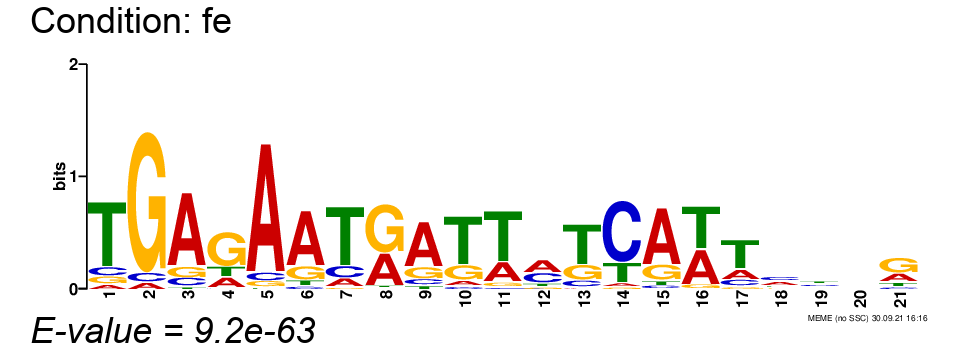

The data file committed next to this chart (first rows):
, position-1, position-2, position-3, position-4, position-5, position-6, position-7, position-8, position-9, position-10, position-11, position-12, position-13, position-14, position-15, position-16, position-17, position-18, position-19, position-20, position-21
A, 0.06061, 0.04546, 0.7576, 0.1818, 0.8788, 0.697, 0.1061, 0.3788, 0.6667, 0.07576, 0.2576, 0.4394, 0.0303, 0.04546, 0.697, 0.4242, 0.2121, 0.3485, 0.197, 0.2273, 0.2727
C, 0.1061, 0.06061, 0.09091, 0.0303, 0.06061, 0.04546, 0.1515, 0.01515, 0.09091, 0.04546, 0.0303, 0.3485, 0.1061, 0.697, 0.04546, 0.0, 0.1364, 0.3485, 0.3182, 0.2121, 0.09091
G, 0.09091, 0.8939, 0.1212, 0.6061, 0.04546, 0.1818, 0.0303, 0.5758, 0.1818, 0.2121, 0.06061, 0.09091, 0.2424, 0.0303, 0.197, 0.06061, 0.06061, 0.1515, 0.1515, 0.3485, 0.5
T, 0.7424, 0.0, 0.0303, 0.1818, 0.01515, 0.07576, 0.7121, 0.0303, 0.06061, 0.6667, 0.6515, 0.1212, 0.6212, 0.2273, 0.06061, 0.5152, 0.5909, 0.1515, 0.3333, 0.2121, 0.1364
